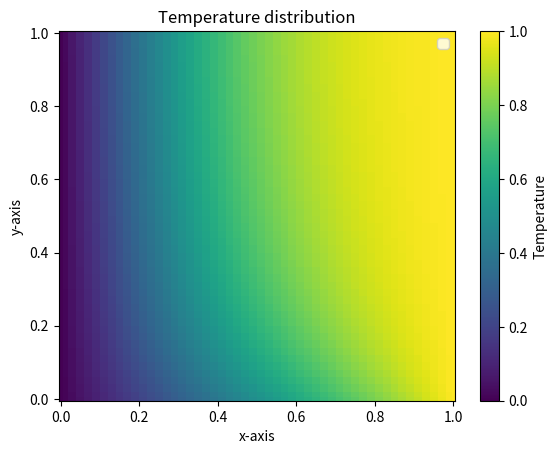
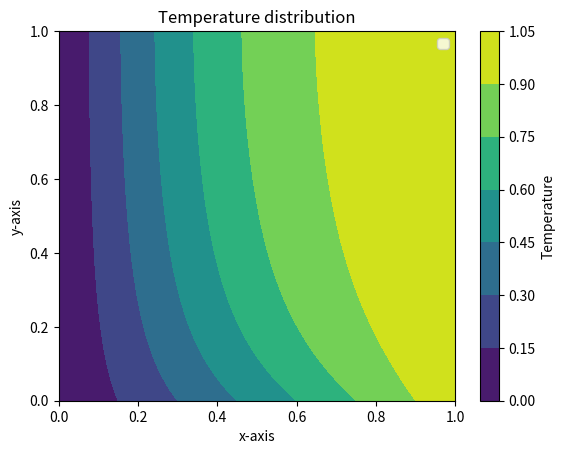
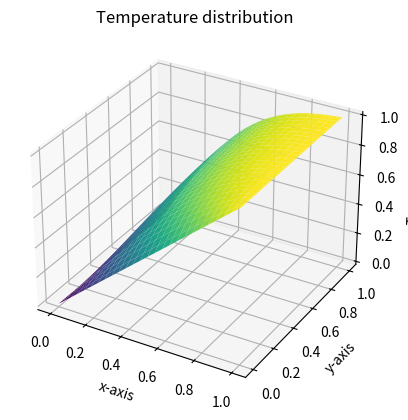

These figures' Python source, in order:
import numpy as np
import scipy.sparse as sps
import matplotlib.pyplot as plt
import time
from matplotlib.ticker import AutoMinorLocator


def convectiveVelocityField(problem, n, xf):
    '''
    Generates the face velocities
    (UFw, UFe, VFs,VFn)
    '''

    if problem == 1:
        # Matrix of ones
        UFw = np.ones((n,n))
        UFe = np.ones((n,n))
        VFs = np.zeros((n,n))
        VFn = np.zeros((n,n))
        return UFw, UFe, VFs,VFn

    if problem == 2:
        UFw = -np.tile(xf[:n],(n,1))
        UFe = -np.tile(xf[1:],(n,1))
        VFs = np.tile((xf[:n]).reshape(n,1),(1,n))
        VFn = np.tile((xf[1:]).reshape(n,1),(1,n))
        return UFw, UFe, VFs,VFn
    
def convective_face_matrix(n, dx, Pe, UFw, UFe, VFs, VFn):
    ''''
    This function calculates the convective face matrix with
    '''
    Fe = Pe * UFe * dx
    Fw = Pe * UFw * dx
    Fs = Pe * VFs * dx
    Fn = Pe * VFn * dx

    return Fw, Fe, Fs, Fn

def coef_matrix(n,dx,Pe,fvscheme,Fw,Fe,Fs,Fn):
    D = -dx/dx # Nb should be made individual for w,e,s,n if dx,dy are different
    if fvscheme == 'cds':
        aW = (D-Fw/2)
        aE = (D+Fe/2)
        aS = (D-Fs/2)
        aN = (D+Fn/2)
        aP = -(aE+aW+aN+aS)+Fe-Fw+Fn-Fs
        if dx*Pe >= 2:
            print("Warning - Matrix a no longer diagonally dominant - Non physcial solutions!")
        return aW, aE ,aS, aN, aP
    
    if fvscheme == 'uds':        
        aE = D + np.minimum(0,Fe)
        aW = D + np.minimum(0,-Fw)
        aN = D + np.minimum(0,Fn)
        aS = D + np.minimum(0,-Fs)
        aP = -(aE+aW+aN+aS)+Fe-Fw+Fn-Fs
        return aW, aE, aS, aN, aP
    
    raise NotImplementedError("fvscheme not implemented")

def impose_boundary(n, dx, xc, problem, aW, aE, aS, aN, aP):
    """
    return s, aW, aE, aS, aN, aP
    """
    s = np.zeros((n, n))
    
    if problem == 1:
        DTgn = 0
        DTgs = 0
        Tgw = 0
        Tge = 1
        # Nuemann boundary conditions
        ## North
        aP[-1,:] = aP[-1,:] + aN[-1,:]
        s[-1,:] = s[-1,:] - aN[-1,:]*dx*DTgn
        aN[-1,:] = 0

        ## South
        aP[0,:] = aP[0,:] + aS[0,:]
        s[0,:] = s[0,:] + aS[0,:]*dx*DTgs
        aS[0,:] = 0
        
        
        # Dirichlet boundary conditions
        ## West
        aP[:,0] = aP[:,0] - aW[:,0]
        s[:,0] = s[:,0] - 2*Tgw*aW[:,0]
        aW[:,0] = 0
        ## East
        aP[:,-1] = aP[:,-1] - aE[:,-1]
        s[:,-1] = s[:,-1] - 2*Tge*aE[:,-1]
        aE[:,-1] = 0
        return s, aW, aE, aS, aN, aP
    
    if problem == 2:
        DTgn = 0
        Tgs = xc
        Tgw = 0
        Tge = 1
        # Nuemann boundary conditions
        ## North
        aP[-1,:] = aP[-1,:] + aN[-1,:]
        s[-1,:] = s[-1,:] - aN[-1,:]*dx*DTgn
        aN[-1,:] = 0
        
        # Dirichlet boundary conditions
        ## West
        aP[:,0] = aP[:,0] - aW[:,0]
        s[:,0] = s[:,0] - 2*Tgw*aW[:,0]
        aW[:,0] = 0
        ## East
        aP[:,-1] = aP[:,-1] - aE[:,-1]
        s[:,-1] = s[:,-1] - 2*Tge*aE[:,-1]
        aE[:,-1] = 0
        ## South
        aP[0,:] = aP[0,:] - aS[0,:]
        s[0,:] = s[0,:] - 2*Tgs*aS[0,:]
        aS[0,:] = 0
        
        return s, aW, aE, aS, aN, aP
    
    raise NotImplementedError("problem not implemented")

def assemble_matrix(n, aW, aE, aS, aN, aP):
    """
    return D
    """
    data = np.array([aP.flatten('F'), aE.flatten('F'), aN.flatten('F'), aS.flatten('F'), aW.flatten('F')])
    D = sps.spdiags(data, [0, -n, -1, 1, n], n*n, n*n, format = 'csr').T
    return D

def solve(A, s):
    st = time.perf_counter()
    T = sps.linalg.spsolve(A, s.flatten('F'))
    et = time.perf_counter()

    solve_time = et - st

    return T.reshape(n,n,order='F'), solve_time

def extrapolate_temperature_field_to_walls(n, dx, fvscheme, problem, T, xc):
    TT = np.zeros((n+2,n+2))
    TT[1:-1,1:-1] = T
    if problem == 1:
        if fvscheme == 'cds':    
            TT[:,0] = 0
            TT[:,-1] = 1
            TT[0,:] = TT[1,:] - 1/2 * dx * 0 # NB 0 is bundary condition (D_a)
            TT[-1,:] = TT[-2,:] + 1/2 * dx * 0 # NB 0 is bundary condition (D_b)
            return TT
    
        if fvscheme == 'uds':
            TT[:,0] = 2*0 - TT[:,1]
            TT[:,-1] = TT[:,-2]
            TT[0,:] = TT[1,:] - dx * 0 # NB 0 is bundary condition (D_a)
            TT[-1,:] = TT[-2,:]
            return TT
        
    if problem == 2:
        if fvscheme == 'cds':
            _xc = np.zeros(len(xc)+2)
            _xc[1:-1] = xc
            _xc[0] = xc[0] - dx/2
            _xc[-1] = xc[-1] + dx/2
            TT[:,0] = 0
            TT[:,-1] = 1
            TT[0,:] = _xc
            TT[-1,:] = TT[-2,:]
            return TT

        if fvscheme == 'uds':
            _xc = np.zeros(len(xc)+2)
            _xc[1:-1] = xc
            _xc[0] = xc[0] - dx/2
            _xc[-1] = xc[-1] + dx/2
            TT[:,0] = TT[:,1]
            TT[:,-1] = 2*1 - TT[:,-2] #NB 1 is bundary condition
            TT[0,:] = 2*_xc - TT[1,:]
            TT[-1,:] = TT[-2,:]
            return TT

def extrapolate_gradients_to_walls(n, dx, fvscheme, problem, TT, xc):
    dT = np.zeros((n + 2,n + 2))
    if problem == 1:
        if fvscheme == 'cds':    
            dT[:,0] = 2 / dx * (TT[:,1] - 0)
            dT[:,-1] = 2 / dx * (1 - TT[:,-2])
            dT[0,:] =  0 # NB 0 is bundary condition (D_a)
            dT[-1,:] =  0 # NB 0 is bundary condition (D_b)
            return dT
    
        if fvscheme == 'uds':
            dT[:,0] = 2 / dx * (TT[:,1] - 0)
            dT[:,-1] = 2 / dx * (1 - TT[:,-2])
            dT[0,:] =  0 # NB 0 is bundary condition (D_a)
            dT[-1,:] =  0 # NB 0 is bundary condition (D_b)
            return dT
        
    if problem == 2:
        _xc = np.zeros(len(xc)+2)
        _xc[1:-1] = xc
        _xc[0] = xc[0] - dx/2
        _xc[-1] = xc[-1] + dx/2
        if fvscheme == 'cds':
            dT[:,0] = 2 / dx * (TT[:,1] - 0)
            dT[:,-1] = 2 / dx * (1 - TT[:,-2])
            dT[0,:] = 2 / dx * (TT[1,:] - _xc)
            dT[-1,:] = 0
            return dT

        if fvscheme == 'uds':
            dT[:,0] = 2 / dx * (TT[:,1] - 0)
            dT[:,-1] = 2 / dx * (1 - TT[:,-2])
            dT[0,:] = 2 / dx * (TT[1,:] - _xc)
            dT[-1,:] = 0
            return dT

def plot_temperature_field(xc, TT, dx, L):
    _xc = np.zeros(len(xc)+2)
    _xc[1:-1] = xc
    _xc[0] = xc[0] - dx/2
    _xc[-1] = xc[-1] + dx/2
    plt.figure()
    # Make a grid plot with temperature as the color usin pcolormesh
    plt.pcolormesh(_xc, _xc, TT)
    # Add label to colorbar
    plt.colorbar(label='Temperature')
    plt.xlabel('x-axis')
    plt.ylabel('y-axis')
    plt.legend()
    plt.title('Temperature distribution')

    plt.figure()
    plt.contourf(_xc, _xc, TT)
    plt.colorbar(label='Temperature')
    plt.xlabel('x-axis')
    plt.ylabel('y-axis')
    plt.legend()
    plt.title('Temperature distribution')

    # Plot the surface 
    fig = plt.figure()
    ax = fig.add_subplot(111, projection='3d')
    X, Y = np.meshgrid(_xc, _xc)
    ax.plot_surface(X, Y, TT, cmap='viridis')
    ax.set_xlabel('x-axis')
    ax.set_ylabel('y-axis')
    ax.set_zlabel('Temperature')
    ax.set_title('Temperature distribution')


    # fig, ax = plt.subplots(dpi = 200)
    # plt.imshow(T, interpolation='none')
    # minor_locator = AutoMinorLocator(2)
    # ax.yaxis.set_minor_locator(minor_locator)
    # ax.xaxis.set_minor_locator(minor_locator)
    # plt.xticks(ticks = xc, labels = 'x-axis', rotation = 'vertical')
    # plt.yticks(ticks = xc, labels = 'y-axis')
    # ax.grid(True, which='minor')

def GlobalConservation_old(TT, dx, Pe, xc, UFw, UFe, VFs, VFn, problem, fvscheme):
    """
    return Conservation error
    """
    if fvscheme == 'cds': 
        DTw = ((TT[:,1] - TT[:,0]) / dx * 2)[1:-1]
        DTe = ((TT[:,-1] - TT[:,-2]) / dx * 2)[1:-1]
        DTs = ((TT[1,:] - TT[0,:]) / dx * 2)[1:-1]
        DTn = ((TT[-2,:] - TT[-1,:]) / dx * 2)[1:-1]

    if fvscheme == 'uds':
        if problem == 1:
            Tb = 1
            Ta = 0
            DTw = 2/dx * (TT[:,0] - Ta)[1:-1]
            DTe = 2/dx * (Tb - TT[:,-1])[1:-1]
            DTs = 0 # NB 0 is bundary condition (D_a)
            DTn = 0 # NB 0 is bundary condition (D_b)
        
        if problem == 2:
            Tgs = xc
            Tgw = 0
            Tge = 1
            DTw = 2/dx * (TT[1:-1,0] - Tgw)
            DTe = 2/dx * (Tge - TT[1:-1,-1])
            DTs = 2/dx * (Tgs - TT[0,1:-1])
            DTn = 0 # NB 0 is bundary condition (D_b)'

    PeuTw = Pe * UFw[:,0] * TT[1:-1,0]
    PeuTe = Pe * UFe[:,-1] * TT[1:-1,-1]
    PeuTs = Pe * VFs[0,:] * TT[0,1:-1]
    PeuTn = Pe * VFn[-1,:] * TT[-1,1:-1]
    xflux = np.sum((PeuTe-DTe) - (PeuTw-DTw)) * dx
    yflux = np.sum((PeuTn-DTn) - (PeuTs-DTs)) * dx
    Flux = xflux + yflux
    return Flux

def GlobalConservation(TT, dT, dx, Pe, xc, UFw, UFe, VFs, VFn, problem, fvscheme):
    """
    return Conservation error
    """
    PeuTw = Pe * UFw[:,0] * TT[1:-1,0]
    PeuTe = Pe * UFe[:,-1] * TT[1:-1,-1]
    PeuTs = Pe * VFs[0,:] * TT[0,1:-1]
    PeuTn = Pe * VFn[-1,:] * TT[-1,1:-1]
    xflux = np.sum((PeuTe-dT[1:-1,-1]) - (PeuTw-dT[1:-1,0])) * dx
    yflux = np.sum((PeuTn-dT[-1,1:-1]) - (PeuTs-dT[0,1:-1])) * dx
    Flux = xflux + yflux
    return Flux


def do_simulation(n, L, Pe, problem, fvscheme, plot = False):
    dx = L/n
    xf = np.arange(0,L+dx,dx)
    xc = np.arange(dx/2,L-dx/2+dx,dx)

    UFw, UFe, VFs,VFn = convectiveVelocityField(problem, n, xf)
    Fw, Fe, Fs, Fn = convective_face_matrix(n, dx, Pe, UFw, UFe, VFs, VFn)
    aW, aE, aS, aN, aP = coef_matrix(n,dx,Pe,fvscheme,Fw,Fe,Fs,Fn)
    s, aW, aE, aS, aN, aP = impose_boundary(n, dx, xc, problem, aW, aE, aS, aN, aP)
    D = assemble_matrix(n, aW, aE, aS, aN, aP)
    T, solve_time = solve(D,s)
    TT = extrapolate_temperature_field_to_walls(n, dx, fvscheme, problem, T, xc)
    dT = extrapolate_gradients_to_walls(n, dx, fvscheme, problem, TT, xc)
    Flux = GlobalConservation(TT, dT, dx, Pe, xc, UFw, UFe, VFs, VFn, problem, fvscheme)
    
    if plot:
        plot_temperature_field(xc, TT, dx, L)
    return T, TT, solve_time

if __name__=="__main__":
    n = 50
    L = 1
    # P = 1.5
    # Pe = P * n
    Pe = 7
    problem = 2
    fvscheme = 'cds'

    T, TT, solve_time = do_simulation(n, L, Pe, problem, fvscheme, plot = True)


    plt.show()
